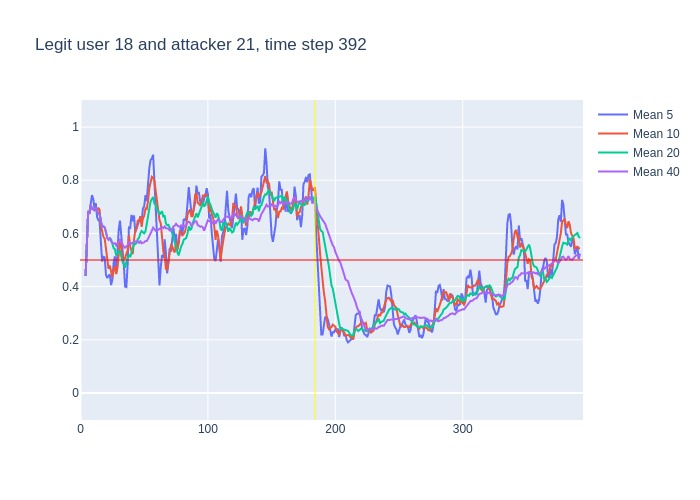

Source data for this figure (header and first rows):
, time, confidence, avg_5_conf, avg_10_conf, avg_20_conf, avg_40_conf, real_user, predicted, user_count
0, 3, 0.44, , , , , 18, 18, 16
1, 4, 0.74, 0.44, 0.44, 0.44, 0.44, 18, 18, 16
2, 5, 0.86, 0.59, 0.59, 0.59, 0.59, 18, 18, 16
3, 6, 0.67, 0.68, 0.68, 0.68, 0.68, 18, 18, 16
4, 7, 0.82, 0.6775, 0.6775, 0.6775, 0.6775, 18, 18, 16
5, 8, 0.63, 0.706, 0.706, 0.706, 0.706, 18, 18, 16
6, 9, 0.67, 0.744, 0.6933, 0.6933, 0.6933, 18, 18, 16
7, 10, 0.67, 0.73, 0.69, 0.69, 0.69, 18, 18, 16
8, 11, 0.78, 0.692, 0.6875, 0.6875, 0.6875, 18, 18, 16
9, 12, 0.56, 0.714, 0.6978, 0.6978, 0.6978, 18, 18, 16
10, 13, 0.57, 0.662, 0.684, 0.684, 0.684, 18, 18, 16
11, 14, 0.65, 0.65, 0.697, 0.6736, 0.6736, 18, 18, 16
12, 15, 0.27, 0.646, 0.688, 0.6717, 0.6717, 18, 18, 16
13, 16, 0.42, 0.566, 0.629, 0.6408, 0.6408, 18, 18, 16
14, 17, 0.65, 0.494, 0.604, 0.625, 0.625, 18, 18, 16
15, 18, 0.56, 0.512, 0.587, 0.6267, 0.6267, 18, 18, 16
16, 19, 0.32, 0.51, 0.58, 0.6225, 0.6225, 18, 18, 16
17, 20, 0.21, 0.444, 0.545, 0.6047, 0.6047, 18, 18, 16
18, 21, 0.46, 0.432, 0.499, 0.5828, 0.5828, 18, 18, 16
19, 22, 0.68, 0.44, 0.467, 0.5763, 0.5763, 18, 18, 16
20, 23, 0.36, 0.446, 0.479, 0.5815, 0.5815, 18, 18, 16
21, 24, 0.42, 0.406, 0.458, 0.5775, 0.571, 18, 18, 16
22, 25, 0.53, 0.426, 0.435, 0.5615, 0.5641, 18, 18, 16
23, 26, 0.58, 0.49, 0.461, 0.545, 0.5626, 18, 18, 16
24, 27, 0.35, 0.514, 0.477, 0.5405, 0.5633, 18, 14, 16
25, 28, 0.79, 0.448, 0.447, 0.517, 0.5548, 18, 18, 16
26, 29, 0.82, 0.534, 0.47, 0.525, 0.5638, 18, 18, 16
27, 30, 0.7, 0.614, 0.52, 0.5325, 0.5733, 18, 18, 16
28, 31, 0.29, 0.648, 0.569, 0.534, 0.5779, 18, 18, 16
29, 32, 0.22, 0.59, 0.552, 0.5095, 0.5679, 18, 18, 16
30, 33, 0.38, 0.564, 0.506, 0.4925, 0.5563, 18, 17, 16
31, 34, 0.41, 0.482, 0.508, 0.483, 0.5506, 18, 17, 16
32, 35, 0.69, 0.4, 0.507, 0.471, 0.5463, 18, 18, 16
33, 36, 0.71, 0.398, 0.523, 0.492, 0.5506, 18, 18, 16
34, 37, 0.92, 0.482, 0.536, 0.5065, 0.5553, 18, 18, 16
35, 38, 0.37, 0.622, 0.593, 0.52, 0.5657, 18, 17, 16
36, 39, 0.66, 0.62, 0.551, 0.5105, 0.5603, 18, 18, 16
37, 40, 0.57, 0.67, 0.535, 0.5275, 0.563, 18, 18, 16
38, 41, 0.82, 0.646, 0.522, 0.5455, 0.5632, 18, 18, 16
39, 42, 0.6, 0.668, 0.575, 0.5635, 0.5697, 18, 18, 16
40, 43, 0.45, 0.604, 0.613, 0.5595, 0.5705, 18, 18, 16
41, 44, 0.71, 0.62, 0.62, 0.564, 0.5707, 18, 18, 16
42, 45, 0.64, 0.63, 0.65, 0.5785, 0.57, 18, 18, 16
43, 46, 0.91, 0.644, 0.645, 0.584, 0.5645, 18, 18, 16
44, 47, 0.52, 0.662, 0.665, 0.6005, 0.5705, 18, 18, 16
45, 48, 0.69, 0.646, 0.625, 0.609, 0.563, 18, 18, 16
46, 49, 0.75, 0.694, 0.657, 0.604, 0.5645, 18, 18, 16
47, 50, 0.85, 0.702, 0.666, 0.6005, 0.5665, 18, 18, 16
48, 51, 0.8, 0.744, 0.694, 0.608, 0.571, 18, 18, 16
49, 52, 0.89, 0.722, 0.692, 0.6335, 0.5715, 18, 18, 16
50, 53, 0.94, 0.796, 0.721, 0.667, 0.5797, 18, 18, 16
51, 54, 0.9, 0.846, 0.77, 0.695, 0.589, 18, 18, 16
52, 55, 0.88, 0.876, 0.789, 0.7195, 0.5953, 18, 18, 16
53, 56, 0.87, 0.882, 0.813, 0.729, 0.6105, 18, 18, 16
54, 57, 0.42, 0.896, 0.809, 0.737, 0.6218, 18, 18, 16
55, 58, 0.31, 0.802, 0.799, 0.712, 0.616, 18, 18, 16
56, 59, 0.32, 0.676, 0.761, 0.709, 0.6098, 18, 18, 16
57, 60, 0.42, 0.56, 0.718, 0.692, 0.6098, 18, 18, 16
58, 61, 0.55, 0.468, 0.675, 0.6845, 0.615, 18, 18, 16
59, 62, 0.77, 0.404, 0.65, 0.671, 0.6172, 18, 18, 16
... 330 more rows
